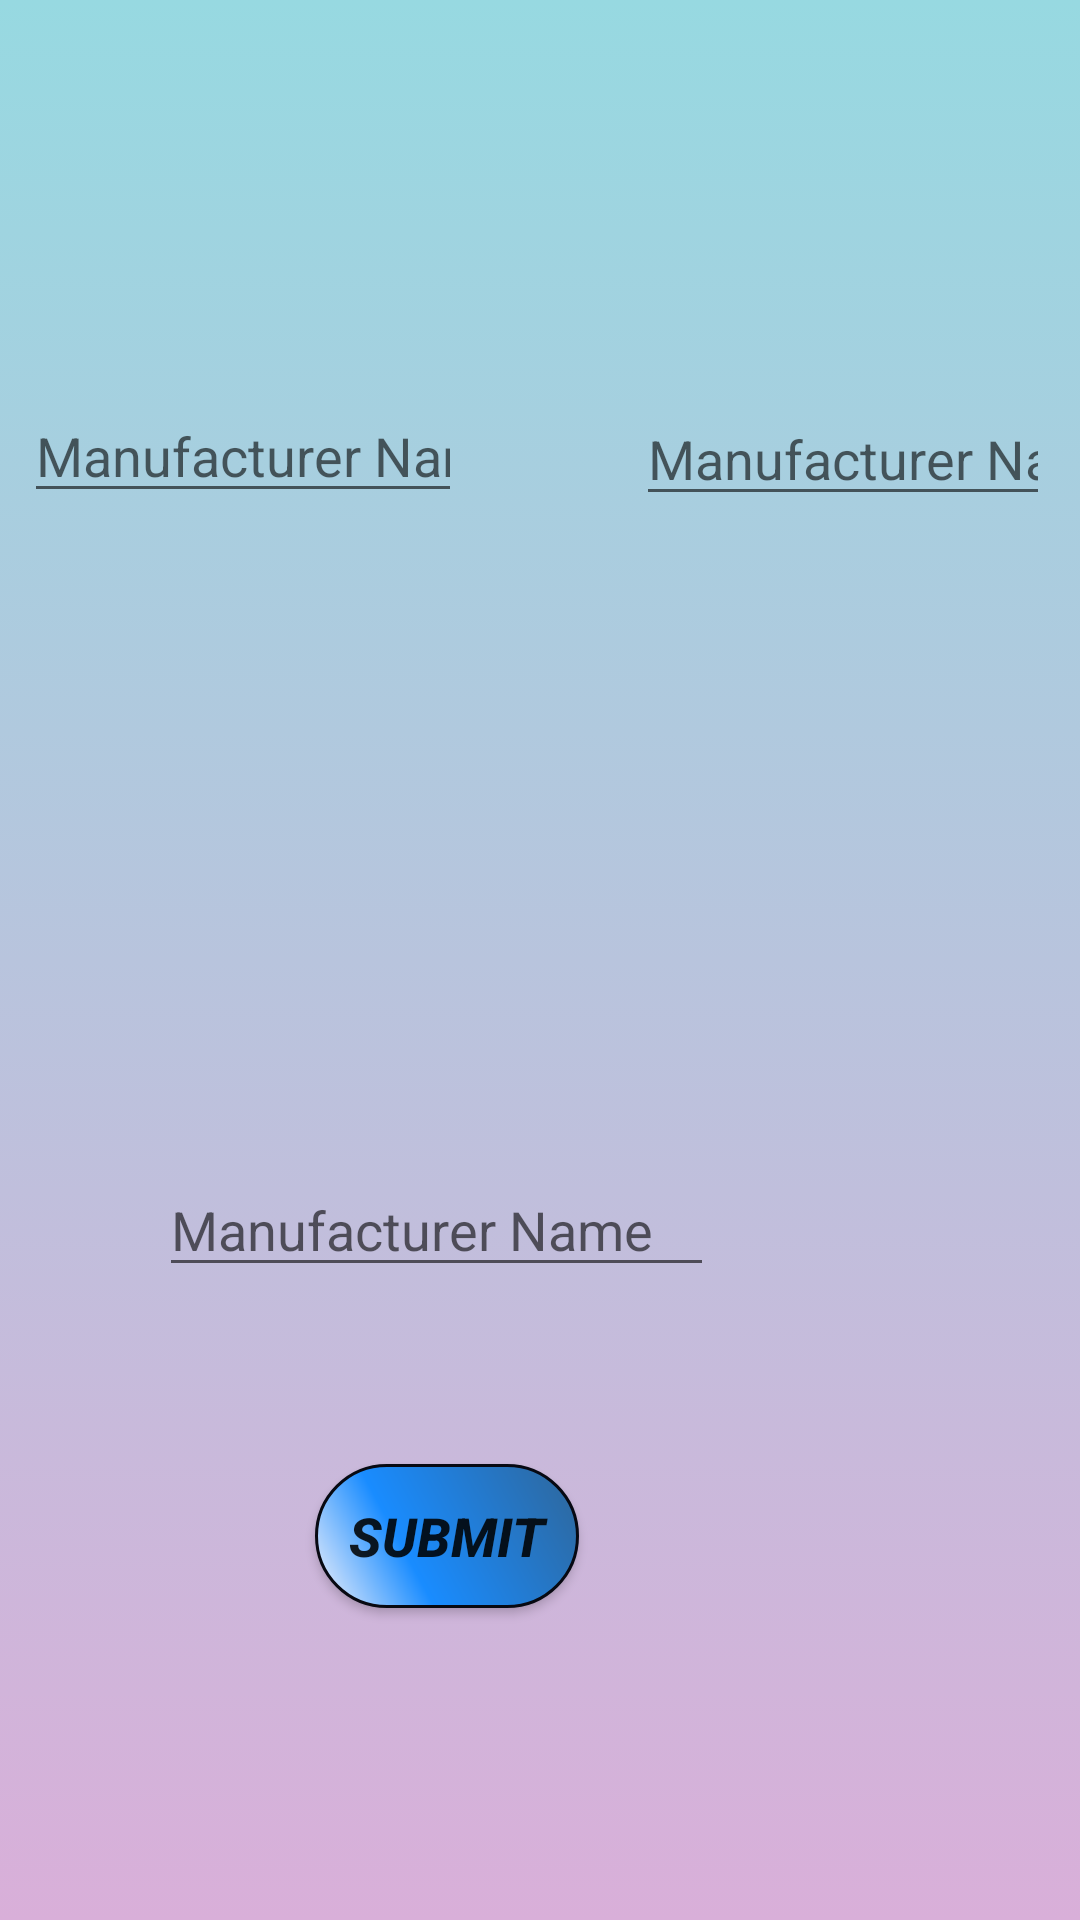

Write the Android layout XML for this screen, with the resource values it uses.
<!-- AndroidManifest.xml: application theme Theme.Cwandroid_try1 -->
<!-- res/layout/activity_fifth.xml -->
<?xml version="1.0" encoding="utf-8"?>
<RelativeLayout xmlns:android="http://schemas.android.com/apk/res/android"
    xmlns:app="http://schemas.android.com/apk/res-auto"
    xmlns:tools="http://schemas.android.com/tools"
    android:layout_width="match_parent"
    android:layout_height="match_parent"
    android:background="@drawable/gradient_background"
    tools:context=".FifthActivity">

    <ImageView
        android:id="@+id/imageView1_act5"
        android:layout_width="156dp"
        android:layout_height="158dp"
        android:layout_alignParentEnd="true"
        android:layout_alignParentBottom="true"
        android:layout_marginEnd="245dp"
        android:layout_marginBottom="527dp"
        tools:srcCompat="@tools:sample/avatars" />

    <ImageView
        android:id="@+id/imageView2_act5"
        android:layout_width="148dp"
        android:layout_height="158dp"
        android:layout_alignParentEnd="true"
        android:layout_alignParentBottom="true"
        android:layout_marginEnd="39dp"
        android:layout_marginBottom="530dp"
        tools:srcCompat="@tools:sample/avatars" />

    <ImageView
        android:id="@+id/imageView3_act5"
        android:layout_width="172dp"
        android:layout_height="wrap_content"
        android:layout_alignParentEnd="true"
        android:layout_alignParentBottom="true"
        android:layout_marginEnd="134dp"
        android:layout_marginBottom="261dp"
        tools:srcCompat="@tools:sample/avatars" />

    <EditText
        android:id="@+id/editText_image1"
        android:layout_width="197dp"
        android:layout_height="wrap_content"
        android:layout_alignParentStart="true"
        android:layout_alignParentEnd="true"
        android:layout_alignParentBottom="true"
        android:layout_marginStart="8dp"
        android:layout_marginEnd="206dp"
        android:layout_marginBottom="469dp"
        android:ems="10"
        android:hint="@string/editText_hint"
        android:inputType="textPersonName"
        android:textStyle="normal" />

    <EditText
        android:id="@+id/editText_image2"
        android:layout_width="189dp"
        android:layout_height="wrap_content"
        android:layout_alignParentStart="true"
        android:layout_alignParentEnd="true"
        android:layout_alignParentBottom="true"
        android:layout_marginStart="212dp"
        android:layout_marginEnd="10dp"
        android:layout_marginBottom="468dp"
        android:ems="10"
        android:hint="@string/editText_hint"
        android:inputType="textPersonName"
        android:textStyle="normal" />

    <EditText
        android:id="@+id/editText_image3"
        android:layout_width="185dp"
        android:layout_height="wrap_content"
        android:layout_alignParentEnd="true"
        android:layout_alignParentBottom="true"
        android:layout_marginEnd="122dp"
        android:layout_marginBottom="211dp"
        android:ems="10"
        android:hint="@string/editText_hint"
        android:inputType="textPersonName"
        android:textStyle="normal" />

    <Button
        android:id="@+id/button_activity5"
        android:layout_width="wrap_content"
        android:layout_height="wrap_content"
        android:layout_alignParentEnd="true"
        android:layout_alignParentBottom="true"
        android:layout_marginEnd="167dp"
        android:layout_marginBottom="104dp"
        android:text="@string/submit"
        android:background="@drawable/btn1"
        android:textSize="18sp"
        android:textStyle="bold|italic" />

    <TextView
        android:id="@+id/textView_mark"
        android:layout_width="wrap_content"
        android:layout_height="wrap_content"
        android:layout_alignParentEnd="true"
        android:layout_alignParentBottom="true"
        android:layout_marginEnd="62dp"
        android:layout_marginBottom="677dp"
        android:text=""
        android:textColor="#009688"
        android:textSize="40sp"
        android:textStyle="bold" />

    <TextView
        android:id="@+id/textView_true_activity5"
        android:layout_width="wrap_content"
        android:layout_height="wrap_content"
        android:layout_alignParentEnd="true"
        android:layout_alignParentBottom="true"
        android:layout_marginEnd="169dp"
        android:layout_marginBottom="42dp"
        android:textSize="24sp"
        android:textStyle="bold" />

    <TextView
        android:id="@+id/img1_answer"
        android:layout_width="wrap_content"
        android:layout_height="wrap_content"
        android:layout_alignParentEnd="true"
        android:layout_alignParentBottom="true"
        android:layout_marginEnd="281dp"
        android:layout_marginBottom="438dp"
        android:textSize="18sp"
        android:textStyle="bold" />

    <TextView
        android:id="@+id/img2_answer"
        android:layout_width="wrap_content"
        android:layout_height="wrap_content"
        android:layout_alignParentEnd="true"
        android:layout_alignParentBottom="true"
        android:layout_marginEnd="97dp"
        android:layout_marginBottom="439dp"
        android:textSize="18sp"
        android:textStyle="bold" />

    <TextView
        android:id="@+id/img3_answer"
        android:layout_width="wrap_content"
        android:layout_height="wrap_content"
        android:layout_alignParentEnd="true"
        android:layout_alignParentBottom="true"
        android:layout_marginEnd="208dp"
        android:layout_marginBottom="172dp"
        android:textSize="18sp"
        android:textStyle="bold" />

    <TextView
        android:id="@+id/countdown5"
        android:layout_width="wrap_content"
        android:layout_height="wrap_content"
        android:layout_alignParentEnd="true"
        android:layout_alignParentBottom="true"
        android:layout_marginEnd="33dp"
        android:layout_marginBottom="33dp"
        android:textSize="60sp" />



</RelativeLayout>
<!-- resources referenced by this layout -->
<resources>
  <!-- drawable btn1 (drawable) -->
  <?xml version="1.0" encoding="utf-8"?>
  <shape xmlns:android="http://schemas.android.com/apk/res/android" android:shape="rectangle" >
      <corners
          android:radius="55dp"
          />
      <gradient
          android:angle="45"
          android:centerX="35%"
          android:centerColor="#198CFF"
          android:startColor="#fff6f4fb"
          android:endColor="#2F6699"
          android:type="linear"
          />
      <padding
          android:left="0dp"
          android:top="0dp"
          android:right="0dp"
          android:bottom="0dp"
          />
      <stroke
          android:width="1dp"
          android:color="#ff070912"
          />
  </shape>
  <!-- drawable gradient_background (drawable) -->
  <?xml version="1.0" encoding="utf-8"?>
  <selector xmlns:android="http://schemas.android.com/apk/res/android">
      <item>
          <shape>
              <gradient android:angle="90"
                  android:startColor="#d9afd9"
                  android:endColor="#97d9e1"
                  android:type="linear"/>
          </shape>
      </item>
  </selector>
  <string name="editText_hint">Manufacturer Name</string>
  <string name="submit">Submit</string>
  <style name="Theme.Cwandroid_try1" parent="Theme.MaterialComponents.DayNight.DarkActionBar">
          
          <item name="colorPrimary">@color/purple_500</item>
          <item name="colorPrimaryVariant">@color/purple_700</item>
          <item name="colorOnPrimary">@color/white</item>
          
          <item name="colorSecondary">@color/teal_200</item>
          <item name="colorSecondaryVariant">@color/teal_700</item>
          <item name="colorOnSecondary">@color/black</item>
          
          <item name="android:statusBarColor" tools:targetApi="l">?attr/colorPrimaryVariant</item>
          
      </style>
  <color name="purple_500">#82589F</color>
  <color name="purple_700">#FF3700B3</color>
  <color name="white">#FFFFFFFF</color>
  <color name="teal_200">#FF03DAC5</color>
  <color name="teal_700">#FF018786</color>
  <color name="black">#FF000000</color>
</resources>
